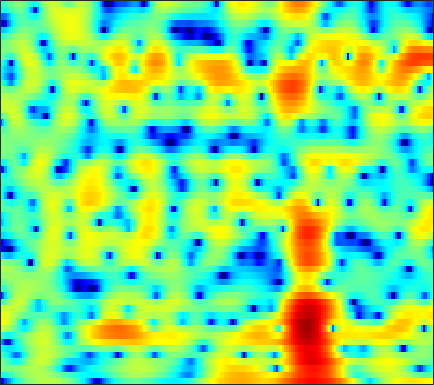

Values plotted in this chart, from the file beside it:
-18.971, -16.389, -13.36, -10.869, -9.2654, -7.4306, -5.8683, -4.8419, -3.6192, -2.5627, -1.6356, -1.0291, -0.32597, 0.27811, 0.68174, 1.141, 1.5238, 1.7572, 2.0101, 2.1939, 2.3141, 2.36, 2.3676, 2.3099
-5.125, -4.874, -4.437, -3.894, -3.438, -2.788, -2.12, -1.62, -0.9812, -0.3808, 0.163, 0.5306, 0.9618, 1.321, 1.542, 1.769, 1.919, 1.982, 1.996, 1.933, 1.787, 1.63, 1.349, 1.002
-0.4339, -0.4679, -0.4892, -0.4662, -0.4218, -0.3126, -0.1502, 0.00935, 0.2673, 0.5595, 0.8727, 1.113, 1.412, 1.68, 1.844, 2.001, 2.068, 2.053, 1.933, 1.687, 1.291, 0.894, 0.2135, -0.657
-0.2175, -0.7778, -1.63, -2.586, -3.346, -4.299, -4.965, -5.093, -4.632, -3.615, -2.338, -1.379, -0.1934, 0.8297, 1.48, 2.174, 2.683, 2.94, 3.125, 3.127, 2.944, 2.683, 2.182, 1.48
-2.583, -3.255, -4.352, -5.718, -6.969, -8.955, -11.11, -12.07, -11.11, -8.476, -5.819, -4.103, -2.191, -0.6448, 0.2993, 1.327, 2.114, 2.559, 2.98, 3.212, 3.279, 3.226, 3.033, 2.7
-5.59, -5.975, -6.433, -6.694, -6.766, -6.604, -6.195, -5.72, -4.906, -3.921, -2.857, -2.043, -0.98, -0.006598, 0.6527, 1.413, 2.025, 2.387, 2.73, 2.915, 2.956, 2.888, 2.692, 2.372
-9.115, -11.49, -16.14, -19.23, -15.7, -11.06, -7.881, -6.1, -4.192, -2.651, -1.364, -0.5364, 0.4532, 1.307, 1.86, 2.479, 2.968, 3.241, 3.47, 3.547, 3.453, 3.266, 2.863, 2.265
-2.739, -3.584, -4.536, -4.987, -4.924, -4.404, -3.651, -3.065, -2.332, -1.651, -0.9875, -0.4921, 0.1935, 0.8996, 1.407, 2.038, 2.569, 2.883, 3.16, 3.27, 3.193, 2.992, 2.54, 1.864
3.271, 2.804, 2.144, 1.431, 0.8643, 0.02588, -0.9489, -1.789, -3.133, -4.593, -5.792, -5.992, -5.086, -3.412, -2.108, -0.5979, 0.5968, 1.264, 1.878, 2.195, 2.254, 2.119, 1.737, 1.139
5.653, 5.261, 4.621, 3.853, 3.155, 2.026, 0.6282, -0.6653, -2.78, -5.447, -8.243, -9.194, -7.67, -5.16, -3.533, -1.879, -0.6757, -0.03285, 0.5396, 0.8052, 0.7739, 0.5745, 0.04119, -0.8299
4.758, 4.562, 4.233, 3.808, 3.432, 2.832, 2.114, 1.533, 0.705, -0.1167, -0.8297, -1.261, -1.658, -1.893, -1.993, -2.054, -2.057, -2.03, -1.943, -1.852, -1.804, -1.854, -2.1, -2.623
2.705, 2.782, 2.907, 3.029, 3.088, 3.094, 2.99, 2.82, 2.467, 1.959, 1.272, 0.6392, -0.418, -1.756, -2.966, -4.881, -6.884, -7.901, -7.737, -6.199, -4.543, -3.521, -2.553, -1.98
-3.497, -2.901, -1.532, -0.06615, 0.9134, 1.955, 2.675, 3.014, 3.198, 3.085, 2.67, 2.156, 1.153, -0.2534, -1.635, -3.979, -6.711, -8.34, -7.93, -5.622, -3.43, -2.167, -0.9504, -0.1712
-15.8, -12.14, -7.144, -3.799, -1.994, -0.2258, 1.014, 1.662, 2.227, 2.508, 2.534, 2.41, 2.08, 1.6, 1.173, 0.606, 0.119, -0.1409, -0.2862, -0.2256, -0.05425, 0.08751, 0.2315, 0.2652
-3.996, -3.567, -2.735, -1.771, -1.038, -0.1441, 0.5968, 1.044, 1.495, 1.787, 1.941, 1.981, 1.944, 1.829, 1.71, 1.522, 1.325, 1.183, 0.9855, 0.7879, 0.5667, 0.37, 0.04541, -0.3821
-0.9627, -0.7131, -0.361, 0.009412, 0.2795, 0.6062, 0.8914, 1.069, 1.246, 1.358, 1.418, 1.427, 1.409, 1.373, 1.333, 1.262, 1.177, 1.099, 0.9566, 0.7607, 0.4871, 0.22, -0.2387, -0.8292
0.851, 0.9446, 1.048, 1.125, 1.154, 1.164, 1.127, 1.061, 0.9354, 0.7771, 0.5897, 0.4561, 0.3234, 0.2586, 0.2752, 0.3726, 0.5181, 0.6298, 0.7573, 0.7937, 0.7032, 0.5292, 0.1296, -0.4682
2.12, 2.029, 1.882, 1.713, 1.575, 1.349, 1.067, 0.7996, 0.3189, -0.3074, -1.079, -1.703, -2.464, -2.874, -2.774, -2.088, -1.03, -0.2256, 0.7123, 1.4, 1.802, 1.903, 1.758, 1.279
0.962, 0.5936, 0.1575, -0.1766, -0.3493, -0.511, -0.6729, -0.8502, -1.29, -2.128, -3.547, -5.25, -9.155, -18.64, -20.56, -8.657, -3.745, -1.377, 0.8305, 2.321, 3.264, 3.677, 3.884, 3.708
-5.897, -6.927, -8.117, -8.873, -8.906, -8.111, -6.908, -6.046, -5.125, -4.604, -4.517, -4.674, -4.965, -4.985, -4.562, -3.299, -1.64, -0.4037, 1.063, 2.239, 3.108, 3.564, 3.919, 4.006
-15.68, -16.62, -19.02, -25.39, -32.15, -18.84, -13.01, -10.25, -7.719, -5.966, -4.716, -3.992, -3.202, -2.479, -1.909, -1.12, -0.2764, 0.3717, 1.223, 2, 2.658, 3.05, 3.417, 3.606
-18.89, -16.38, -14.4, -13.02, -11.93, -10.29, -8.45, -7.132, -5.569, -4.313, -3.33, -2.765, -2.18, -1.7, -1.348, -0.8552, -0.2761, 0.2402, 0.9953, 1.779, 2.508, 2.973, 3.454, 3.731
-7.132, -6.918, -6.354, -5.598, -4.957, -4.101, -3.259, -2.692, -2.048, -1.623, -1.478, -1.548, -1.878, -2.458, -3.025, -3.57, -3.424, -2.706, -1.232, 0.4074, 1.876, 2.778, 3.674, 4.202
-4.59, -4.259, -3.594, -2.83, -2.297, -1.614, -1.075, -0.7784, -0.5925, -0.6566, -1.04, -1.584, -2.772, -4.74, -7.049, -12.7, -26.32, -13.06, -5.99, -2.118, 0.4274, 1.808, 3.105, 3.908
-9.289, -7.255, -5.175, -3.637, -2.777, -1.913, -1.355, -1.1, -0.9712, -1.084, -1.405, -1.789, -2.497, -3.332, -3.937, -4.53, -4.445, -3.846, -2.531, -0.9802, 0.4998, 1.451, 2.459, 3.145
-7.333, -5.94, -4.321, -3.159, -2.492, -1.859, -1.453, -1.287, -1.243, -1.395, -1.743, -2.078, -2.554, -2.945, -3.092, -3.02, -2.532, -1.946, -0.9131, 0.2012, 1.265, 1.963, 2.704, 3.194
-1.621, -1.741, -1.78, -1.73, -1.653, -1.526, -1.403, -1.372, -1.472, -1.801, -2.453, -3.204, -4.548, -6.219, -7.324, -7.391, -5.573, -3.728, -1.432, 0.4766, 1.958, 2.811, 3.623, 4.07
-0.9958, -1.972, -3.304, -4.367, -4.82, -4.776, -4.225, -3.711, -3.177, -3.013, -3.327, -3.974, -5.578, -8.3, -11.13, -12.26, -7.794, -4.655, -1.539, 0.6899, 2.291, 3.17, 3.981, 4.416
-3.362, -5.324, -8.917, -15.06, -25.05, -16.56, -10.24, -7.644, -5.421, -4.077, -3.328, -3.042, -2.917, -2.879, -2.781, -2.323, -1.516, -0.7269, 0.3798, 1.4, 2.25, 2.748, 3.219, 3.483
-3.361, -4.538, -6.189, -7.595, -8.14, -7.807, -6.575, -5.481, -4.098, -2.933, -2.012, -1.453, -0.8405, -0.3277, 0.02077, 0.4704, 0.9103, 1.23, 1.611, 1.925, 2.139, 2.226, 2.238, 2.159
-2.766, -3.218, -3.646, -3.822, -3.763, -3.425, -2.875, -2.348, -1.599, -0.8472, -0.1333, 0.353, 0.9393, 1.436, 1.758, 2.092, 2.333, 2.43, 2.445, 2.305, 1.992, 1.647, 1.056, 0.3512
-4.619, -4.787, -4.455, -3.736, -3.081, -2.205, -1.387, -0.8236, -0.134, 0.5029, 1.108, 1.548, 2.107, 2.622, 2.955, 3.303, 3.489, 3.498, 3.303, 2.827, 2.032, 1.197, -0.2657, -2.169
-15.27, -15.78, -9.723, -5.791, -3.88, -2.193, -1.128, -0.6355, -0.216, 0.0819, 0.4466, 0.8527, 1.581, 2.443, 3.07, 3.79, 4.261, 4.416, 4.317, 3.827, 2.895, 1.857, -0.08134, -2.817
-5.749, -5.763, -4.526, -2.969, -2.021, -1.257, -1.12, -1.45, -2.537, -4.327, -6.092, -5.983, -3.495, -0.627, 1.133, 2.884, 4.05, 4.582, 4.877, 4.734, 4.154, 3.434, 2.095, 0.3343
-0.7384, -0.7113, -0.6179, -0.5106, -0.5092, -0.711, -1.299, -2.072, -3.705, -6.198, -9.008, -9.152, -5.967, -2.644, -0.7273, 1.166, 2.456, 3.101, 3.598, 3.725, 3.526, 3.184, 2.505, 1.604
0.01272, -0.004683, -0.05951, -0.1513, -0.2657, -0.5047, -0.8523, -1.188, -1.673, -2.1, -2.292, -2.189, -1.692, -0.9257, -0.2913, 0.5059, 1.169, 1.546, 1.884, 2.029, 1.999, 1.87, 1.569, 1.145
-0.01426, -0.05432, -0.08265, -0.1132, -0.1406, -0.2004, -0.2808, -0.3538, -0.4524, -0.5204, -0.5317, -0.488, -0.358, -0.1618, 0.01591, 0.259, 0.4825, 0.6261, 0.7664, 0.848, 0.8634, 0.8315, 0.733, 0.5761
-0.5369, -0.5339, -0.4236, -0.242, -0.09163, 0.09618, 0.2333, 0.3019, 0.3363, 0.3175, 0.2638, 0.2118, 0.1297, 0.0504, -0.005028, -0.0626, -0.1061, -0.1248, -0.131, -0.112, -0.0708, -0.0253, 0.05275, 0.1354
-2.554, -2.275, -1.546, -0.678, -0.08041, 0.5664, 1.003, 1.192, 1.277, 1.189, 0.961, 0.7183, 0.3379, -0.07062, -0.3765, -0.7543, -1.075, -1.274, -1.459, -1.537, -1.465, -1.3, -0.9409, -0.4681
-12.95, -7.955, -3.484, -0.7769, 0.5755, 1.758, 2.414, 2.618, 2.567, 2.187, 1.52, 0.863, -0.1445, -1.199, -1.936, -2.768, -3.423, -3.862, -4.415, -4.917, -5.107, -4.82, -3.781, -2.272
-2.404, -1.561, 0.09952, 1.628, 2.493, 3.241, 3.546, 3.494, 3.037, 2.121, 0.6867, -0.763, -3.259, -6.324, -8.531, -9.886, -9.42, -9.071, -9.578, -11.82, -17.8, -23.41, -12.08, -6.277
2.496, 2.6, 2.863, 3.163, 3.334, 3.426, 3.277, 2.974, 2.26, 1.122, -0.5284, -2.207, -5.252, -9.551, -13.46, -14.94, -11.94, -10.36, -9.441, -9.405, -9.507, -9.044, -7.412, -5.165
2.963, 2.96, 2.971, 2.951, 2.914, 2.804, 2.586, 2.318, 1.803, 1.073, 0.1135, -0.7449, -2.04, -3.354, -4.19, -4.965, -5.285, -5.382, -5.399, -5.393, -5.296, -5.113, -4.668, -3.966
2.11, 2.035, 1.911, 1.801, 1.742, 1.688, 1.678, 1.677, 1.649, 1.546, 1.326, 1.091, 0.7048, 0.2452, -0.1327, -0.6538, -1.2, -1.626, -2.243, -2.945, -3.757, -4.428, -5.243, -5.688
0.2469, -0.05154, -0.5515, -0.9782, -1.164, -1.075, -0.6016, -0.05383, 0.7401, 1.473, 2.057, 2.361, 2.601, 2.648, 2.551, 2.269, 1.771, 1.269, 0.3459, -0.9196, -2.682, -4.494, -8.13, -15.25
-3.362, -4.206, -5.931, -8.486, -10.57, -10.84, -7.666, -5.156, -2.437, -0.4065, 1.12, 1.977, 2.771, 3.239, 3.402, 3.371, 3.089, 2.694, 1.939, 0.915, -0.3694, -1.505, -3.116, -4.347
-6.093, -6.984, -8.851, -11.4, -13.33, -13.47, -10.28, -7.616, -4.544, -2.095, -0.2183, 0.8753, 1.965, 2.657, 2.95, 3.055, 2.897, 2.611, 2.085, 1.428, 0.7094, 0.1961, -0.345, -0.6143
-5.405, -6.212, -7.551, -8.902, -9.511, -9.216, -7.654, -6.04, -3.742, -1.578, 0.2143, 1.286, 2.352, 3.015, 3.25, 3.271, 2.96, 2.569, 1.857, 1.004, 0.1399, -0.3942, -0.8565, -0.962
-2.762, -3.936, -6.272, -10.54, -16.62, -21.14, -9.764, -5.714, -2.107, 0.4017, 2.174, 3.117, 3.94, 4.327, 4.341, 4.031, 3.336, 2.581, 1.178, -0.6346, -2.867, -4.706, -6.457, -5.838
-0.6182, -1.192, -2.213, -3.299, -3.894, -3.686, -2.327, -0.9782, 0.7917, 2.264, 3.32, 3.841, 4.175, 4.09, 3.775, 3.012, 1.869, 0.7513, -1.061, -3.31, -6.275, -9.221, -13.24, -10.94
-0.4925, -0.3244, -0.1814, -0.0007238, 0.1689, 0.5363, 1.074, 1.569, 2.211, 2.721, 3.038, 3.105, 2.917, 2.356, 1.664, 0.3416, -1.391, -2.954, -5.121, -6.917, -7.687, -7.503, -6.644, -5.239
-1.498, -0.9851, -0.382, 0.1459, 0.5501, 1.061, 1.543, 1.872, 2.239, 2.456, 2.486, 2.347, 1.9, 1.108, 0.2279, -1.419, -3.795, -6.283, -11.46, -25.2, -16.72, -10.82, -6.643, -3.906
-3.834, -3.342, -2.663, -1.963, -1.403, -0.6588, 0.02238, 0.4471, 0.8912, 1.185, 1.274, 1.191, 0.8718, 0.3071, -0.2836, -1.296, -2.601, -3.696, -5.064, -5.87, -5.525, -4.612, -3.031, -1.44
-8.055, -7.975, -7.351, -6.167, -5.16, -3.826, -2.643, -1.903, -1.15, -0.642, -0.3679, -0.2964, -0.3573, -0.5738, -0.8063, -1.162, -1.503, -1.706, -1.852, -1.752, -1.371, -0.931, -0.1721, 0.6852
-16.13, -19.98, -17.61, -12.12, -9.243, -6.517, -4.618, -3.566, -2.553, -1.944, -1.637, -1.564, -1.625, -1.794, -1.932, -2.052, -1.99, -1.815, -1.421, -0.8551, -0.1842, 0.363, 1.113, 1.839
-11.35, -12.26, -11.54, -9.251, -7.494, -5.477, -3.961, -3.131, -2.392, -2.045, -2.07, -2.327, -2.952, -3.792, -4.438, -5.007, -4.869, -4.224, -2.912, -1.494, -0.1782, 0.7075, 1.714, 2.534
-5.135, -5.066, -4.631, -3.897, -3.244, -2.393, -1.66, -1.257, -0.9909, -1.038, -1.496, -2.164, -3.621, -6.017, -8.884, -15.89, -17.14, -10.41, -5.369, -2.266, -0.1385, 1.043, 2.213, 3.039
-3.889, -3.316, -2.501, -1.738, -1.188, -0.5707, -0.113, 0.1079, 0.2283, 0.1054, -0.2795, -0.753, -1.682, -2.971, -4.068, -5.192, -5.092, -4.064, -2.18, -0.4251, 0.9874, 1.787, 2.558, 3.004
